Run: headless pygame with SDL's dummy video driver; simulated clock (each Clock.tick advances the game by its frame time, no real sleeping); random seed 0; keys injected as events and as key.get_pressed() state; no mouse input.
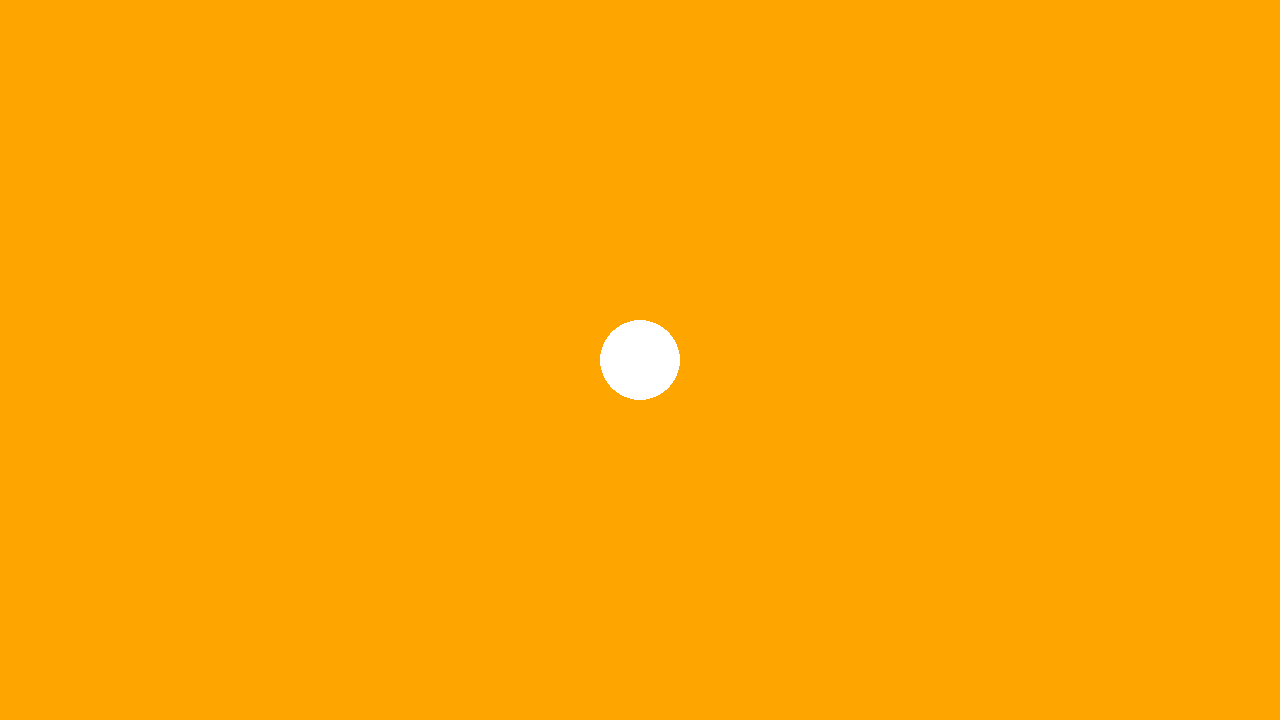
Frame 1 of 4 · flips 1–60 · no input
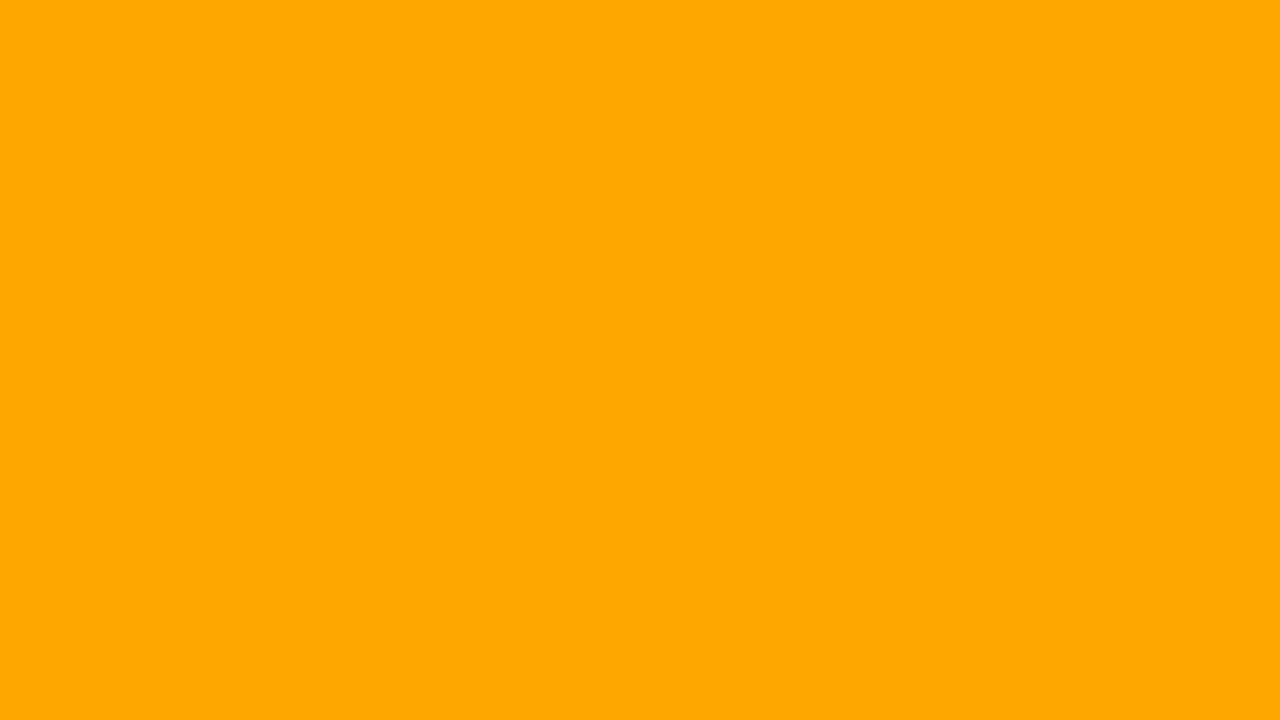
Frame 2 of 4 · flips 61–180 · tapped SPACE, RETURN · held RIGHT (→), D
Frame 3 of 4 · flips 181–300 · held DOWN (↓), S · screen unchanged from frame 2, image omitted
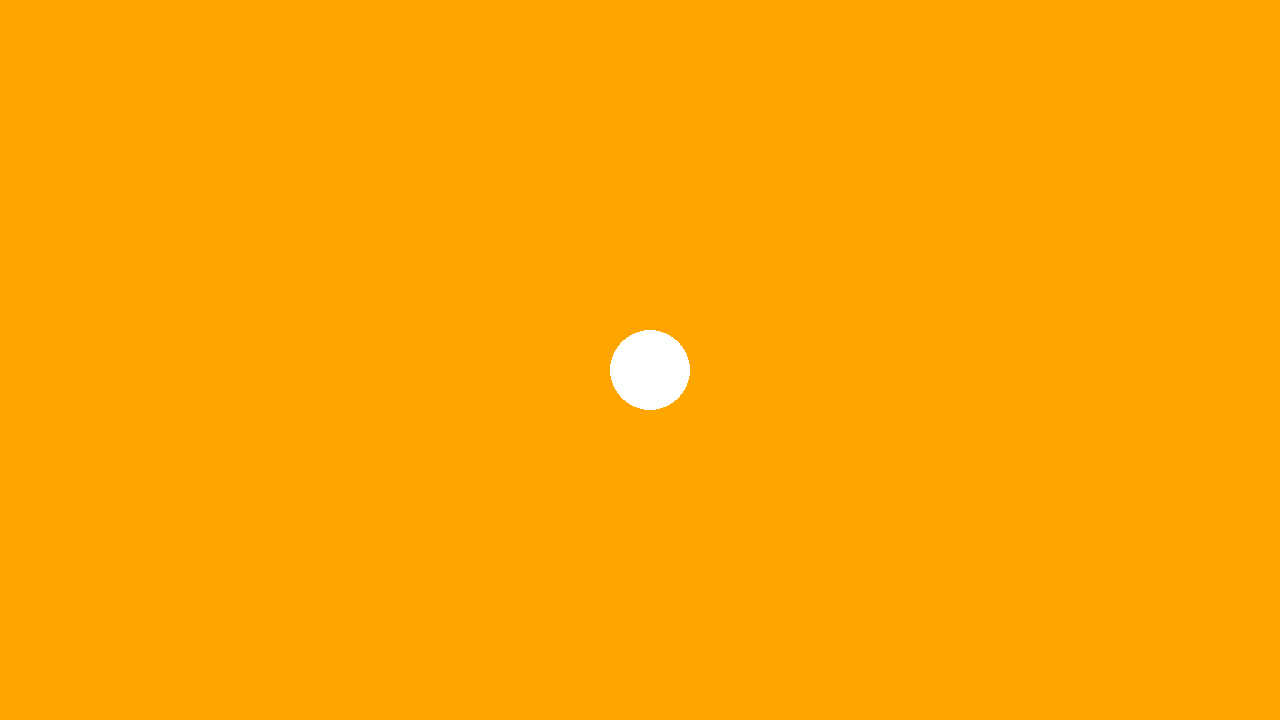
Frame 4 of 4 · flips 301–420 · held LEFT (←), A, UP (↑), W

The pygame program that drew these frames:

import pygame

# setup
pygame.init()

clock = pygame.time.Clock()
screen = pygame.display.set_mode((1280, 720))

player_pos = pygame.Vector2(screen.get_width() / 2, screen.get_height() / 2)

game_over = False
while not game_over:

    # 이벤트
    for event in pygame.event.get():
        if event.type == pygame.QUIT:
            game_over = True

    screen.fill("orange")

    pygame.draw.circle(screen, "white", player_pos, 40)
    keys = pygame.key.get_pressed()
    if keys[pygame.K_UP]:
        player_pos.y -= 10
    if keys[pygame.K_DOWN]:
        player_pos.y += 10
    if keys[pygame.K_LEFT]:
        player_pos.x -= 10
    if keys[pygame.K_RIGHT]:
        player_pos.x += 10

    pygame.display.flip()

    clock.tick(60)  # FPS 60 fps
